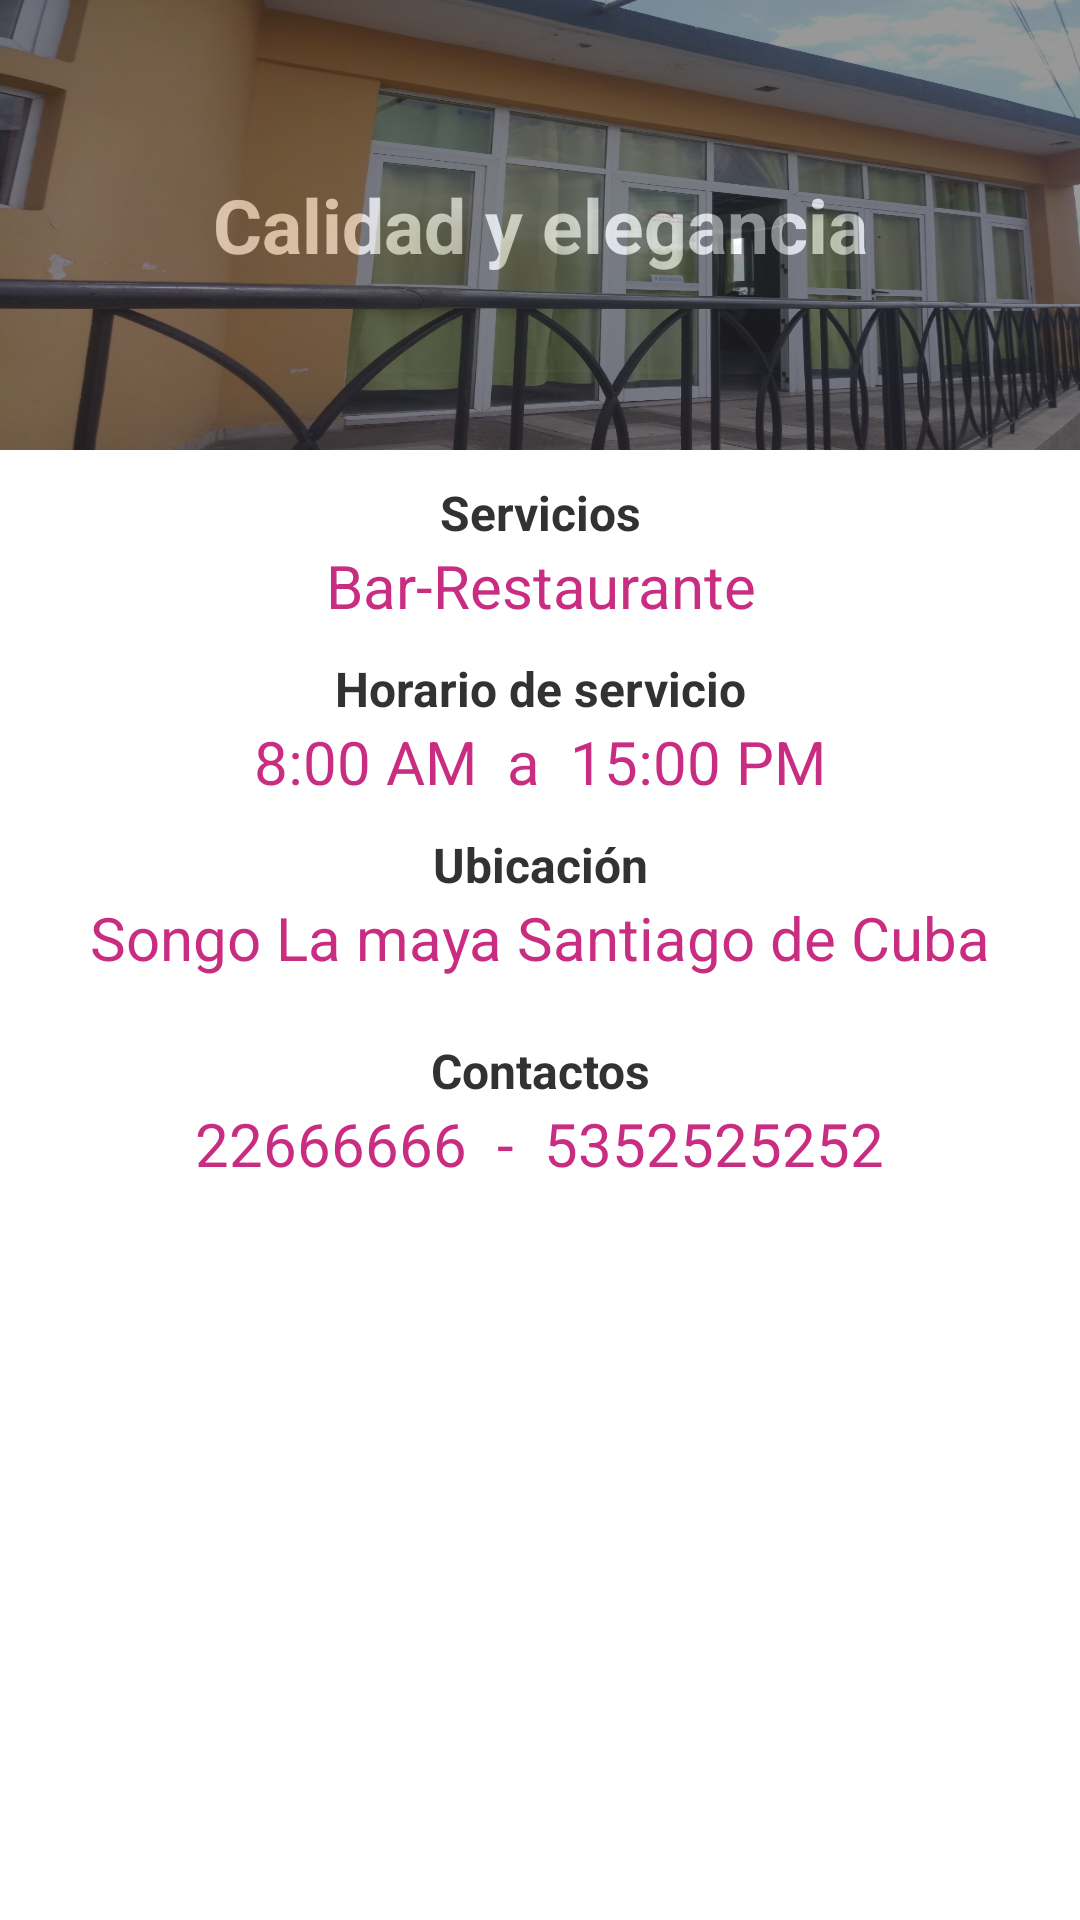

This screen was rendered from an Android layout file. Write that file and the resources it references.
<!-- AndroidManifest.xml: application theme Theme.ElRosal -->
<!-- res/layout/fragment_inicio.xml -->
<?xml version="1.0" encoding="utf-8"?>
<androidx.constraintlayout.widget.ConstraintLayout xmlns:android="http://schemas.android.com/apk/res/android"
    xmlns:app="http://schemas.android.com/apk/res-auto"
    xmlns:tools="http://schemas.android.com/tools"
    android:layout_width="match_parent"
    android:layout_height="match_parent"
    tools:context=".fragment.InicioFragment">

    <ScrollView
        android:layout_width="match_parent"
        android:layout_height="0dp"
        app:layout_constraintBottom_toBottomOf="parent"
        app:layout_constraintEnd_toEndOf="parent"
        app:layout_constraintStart_toStartOf="parent"
        app:layout_constraintTop_toTopOf="parent">

        <LinearLayout
            android:layout_width="match_parent"
            android:layout_height="wrap_content"
            android:orientation="vertical">

            <FrameLayout
                android:id="@+id/imagen_principal"
                android:layout_width="match_parent"
                android:layout_height="150dp"
                android:background="@drawable/photo_25" >

                <TextView
                    android:id="@+id/texto_iinfo"
                    android:layout_width="match_parent"
                    android:layout_height="match_parent"
                    android:alpha="0.5"
                    android:background="@color/oscuro"
                    android:gravity="center"
                    android:text="Calidad y elegancia"
                    android:textColor="@color/white"
                    android:textSize="25dp"
                    android:textStyle="bold" />
            </FrameLayout>

            <LinearLayout
                android:layout_width="match_parent"
                android:layout_height="match_parent"
                android:layout_margin="10dp"
                android:gravity="center"
                android:orientation="vertical">

                <LinearLayout
                    android:layout_width="match_parent"
                    android:layout_height="match_parent"
                    android:layout_marginBottom="10dp"
                    android:orientation="vertical">

                    <TextView
                        android:id="@+id/textView8"
                        android:layout_width="match_parent"
                        android:layout_height="wrap_content"
                        android:gravity="center"
                        android:text="Servicios"
                        android:textColor="@color/oscuro"
                        android:textSize="16dp"
                        android:textStyle="bold" />

                    <TextView
                        android:id="@+id/text_servicio"
                        android:layout_width="match_parent"
                        android:layout_height="wrap_content"
                        android:gravity="center"
                        android:text="Bar-Restaurante"
                        android:textColor="@color/rosa"
                        android:textSize="20dp" />
                </LinearLayout>

                <TextView
                    android:id="@+id/textView5"
                    android:layout_width="match_parent"
                    android:layout_height="wrap_content"
                    android:gravity="center"
                    android:text="Horario de servicio"
                    android:textColor="@color/oscuro"
                    android:textSize="16dp"
                    android:textStyle="bold" />

                <LinearLayout
                    android:layout_width="match_parent"
                    android:layout_height="match_parent"
                    android:gravity="center"
                    android:orientation="horizontal">

                    <TextView
                        android:id="@+id/text_horaInicio"
                        android:layout_width="wrap_content"
                        android:layout_height="wrap_content"
                        android:gravity="center"
                        android:text="8:00 AM"
                        android:textColor="@color/rosa"
                        android:textSize="20dp" />

                    <TextView
                        android:id="@+id/textssView6"
                        android:layout_width="wrap_content"
                        android:layout_height="wrap_content"
                        android:layout_marginHorizontal="10dp"
                        android:gravity="center"
                        android:text="a"
                        android:textColor="@color/rosa"
                        android:textSize="20dp" />

                    <TextView
                        android:id="@+id/text_horaCierre"
                        android:layout_width="wrap_content"
                        android:layout_height="wrap_content"
                        android:gravity="center"
                        android:text="15:00 PM"
                        android:textColor="@color/rosa"
                        android:textSize="20dp" />
                </LinearLayout>

                <LinearLayout
                    android:layout_width="match_parent"
                    android:layout_height="match_parent"
                    android:layout_marginBottom="10dp"
                    android:layout_margin="10dp"
                    android:orientation="vertical">

                    <TextView
                        android:id="@+id/textViesw8"
                        android:layout_width="match_parent"
                        android:layout_height="wrap_content"
                        android:gravity="center"
                        android:text="Ubicación"
                        android:textColor="@color/oscuro"
                        android:textSize="16dp"
                        android:textStyle="bold" />

                    <TextView
                        android:id="@+id/text_ubicacion"
                        android:layout_width="match_parent"
                        android:layout_height="wrap_content"
                        android:gravity="center"
                        android:text="Songo La maya Santiago de Cuba"
                        android:textColor="@color/rosa"
                        android:textSize="20dp" />
                </LinearLayout>

                <LinearLayout
                    android:layout_width="match_parent"
                    android:layout_height="match_parent"
                    android:layout_margin="10dp"
                    android:layout_marginBottom="10dp"
                    android:orientation="vertical">

                    <TextView
                        android:id="@+id/textViddesw8"
                        android:layout_width="match_parent"
                        android:layout_height="wrap_content"
                        android:gravity="center"
                        android:text="Contactos"
                        android:textColor="@color/oscuro"
                        android:textSize="16dp"
                        android:textStyle="bold" />

                    <LinearLayout
                        android:layout_width="match_parent"
                        android:layout_height="match_parent"
                        android:gravity="center"
                        android:orientation="horizontal">

                        <TextView
                            android:id="@+id/text_celular"
                            android:layout_width="wrap_content"
                            android:layout_height="wrap_content"
                            android:gravity="center"
                            android:text="22666666"
                            android:textColor="@color/rosa"
                            android:textSize="20dp" />

                        <TextView
                            android:id="@+id/textddssView6"
                            android:layout_width="wrap_content"
                            android:layout_height="wrap_content"
                            android:layout_marginHorizontal="10dp"
                            android:gravity="center"
                            android:text="-"
                            android:textColor="@color/rosa"
                            android:textSize="20dp" />

                        <TextView
                            android:id="@+id/text_fijo"
                            android:layout_width="wrap_content"
                            android:layout_height="wrap_content"
                            android:gravity="center"
                            android:text="5352525252"
                            android:textColor="@color/rosa"
                            android:textSize="20dp" />
                    </LinearLayout>

                </LinearLayout>

            </LinearLayout>

        </LinearLayout>
    </ScrollView>
</androidx.constraintlayout.widget.ConstraintLayout>
<!-- resources referenced by this layout -->
<resources>
  <color name="oscuro">#323232</color>
  <color name="rosa">#C92D82</color>
  <color name="white">#FFFFFFFF</color>
  <!-- drawable photo_25: jpg bitmap (drawable, 129169 bytes) -->
  <style name="Theme.ElRosal" parent="Theme.MaterialComponents.DayNight.NoActionBar">
          
          <item name="colorPrimary">@color/naranja</item>
          <item name="colorPrimaryVariant">@color/purple_700</item>
          <item name="colorOnPrimary">@color/white</item>
          
          <item name="colorSecondary">@color/teal_200</item>
          <item name="colorSecondaryVariant">@color/teal_700</item>
          <item name="colorOnSecondary">@color/black</item>
          
          <item name="android:statusBarColor" tools:targetApi="l">@color/naranja</item>
          
      </style>
  <color name="naranja">#BB8E41</color>
  <color name="purple_700">#FF3700B3</color>
  <color name="teal_200">#FF03DAC5</color>
  <color name="teal_700">#FF018786</color>
  <color name="black">#FF000000</color>
</resources>
